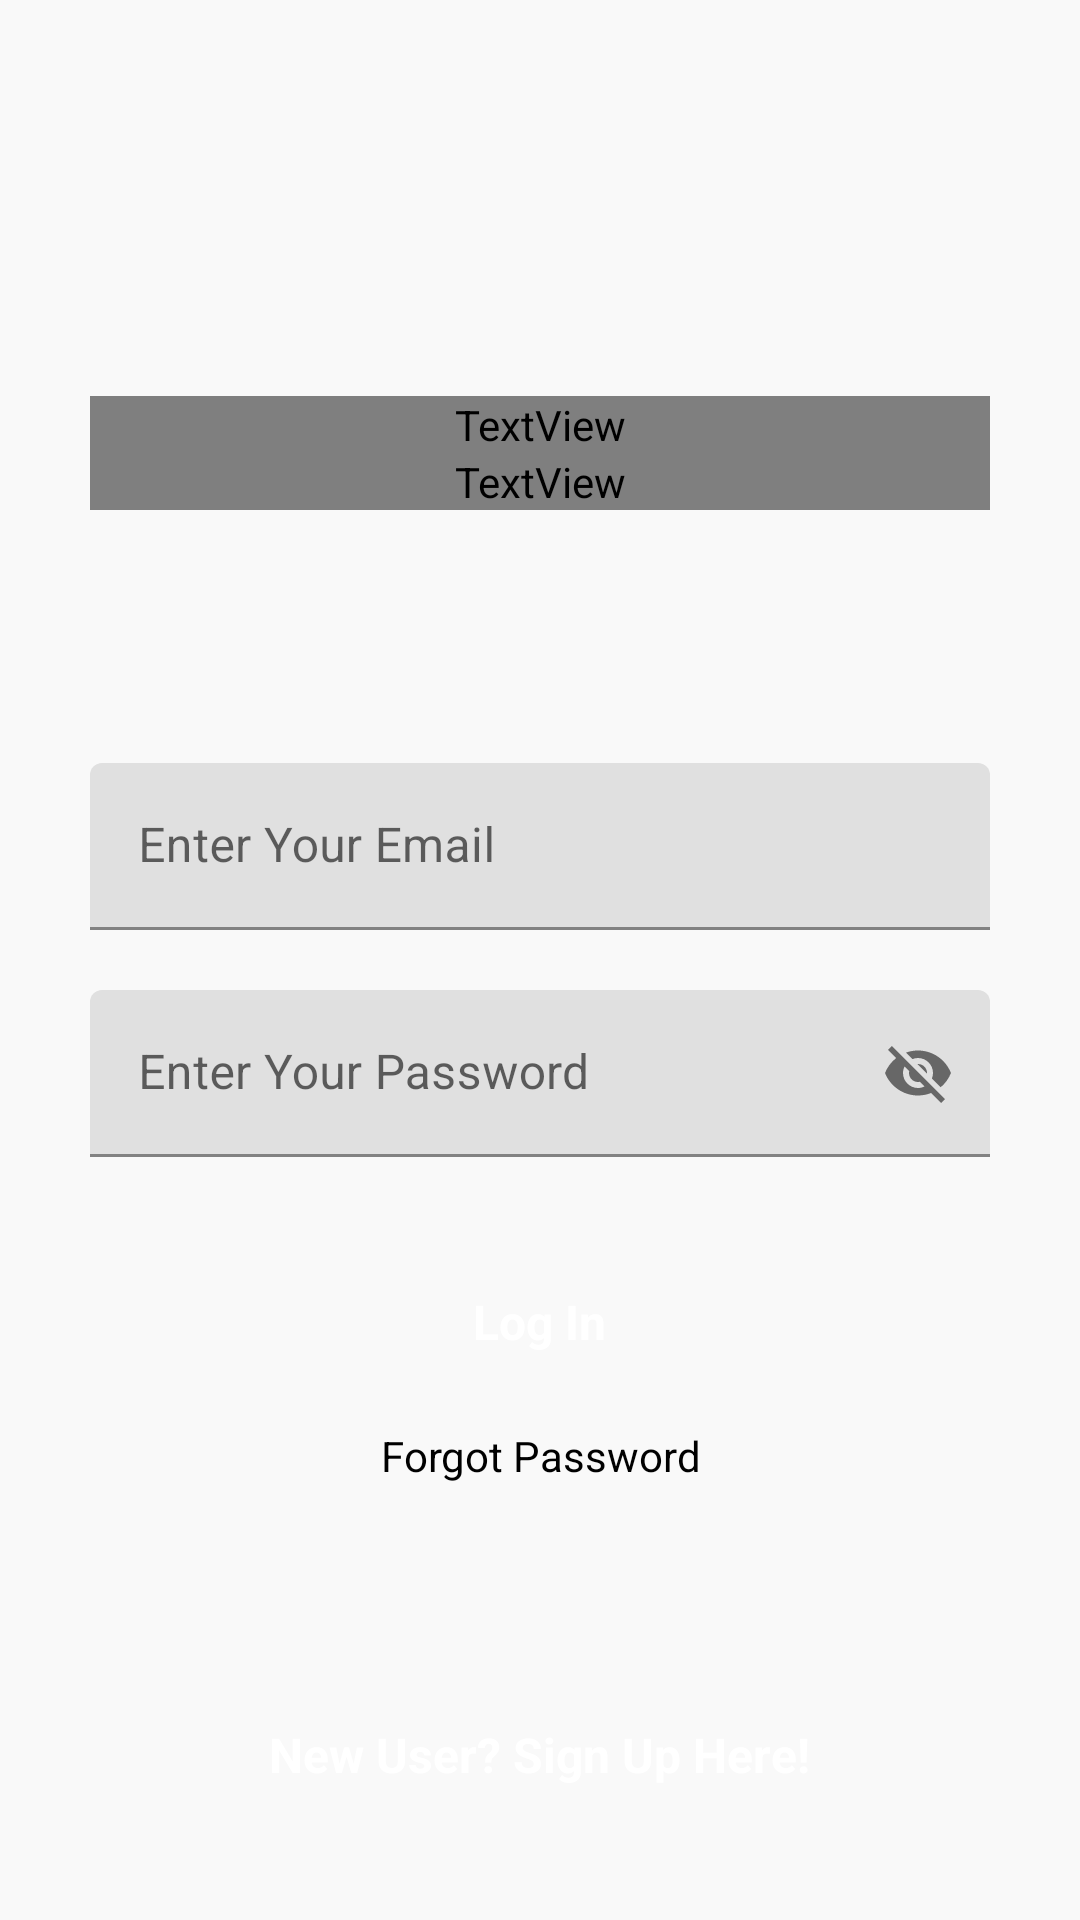

This screen was rendered from an Android layout file. Write that file and the resources it references.
<!-- AndroidManifest.xml: application theme Theme.NotesApptutorial -->
<!-- res/layout/activity_main.xml -->
<?xml version="1.0" encoding="utf-8"?>
<RelativeLayout xmlns:android="http://schemas.android.com/apk/res/android"
    xmlns:app="http://schemas.android.com/apk/res-auto"
    xmlns:tools="http://schemas.android.com/tools"
    android:layout_width="match_parent"
    android:layout_height="match_parent"
    android:background="#f9f9f9"
    tools:context=".MainActivity">


    <ProgressBar
        android:layout_width="wrap_content"
        android:layout_height="wrap_content"
        android:layout_below="@id/gotoforgotpassword"
        android:layout_centerHorizontal="true"
        android:visibility="invisible"
        android:id="@+id/progressbarofmainactivity"
        android:layout_marginTop="10dp">

    </ProgressBar>


    <RelativeLayout
        android:layout_width="match_parent"
        android:layout_height="wrap_content"
        android:id="@+id/centerline"
        android:layout_centerInParent="true">

    </RelativeLayout>


    <LinearLayout
        android:layout_width="match_parent"
        android:layout_height="wrap_content"
        android:layout_marginLeft="30dp"
        android:layout_marginRight="30dp"
        android:layout_above="@id/centerline"
        android:layout_marginBottom="150dp"
        android:orientation="vertical">

        <TextView
            android:layout_width="match_parent"
            android:layout_height="wrap_content"
            android:text="Welcome!!!"
            android:fontFamily="@font/autour_one"
            android:textSize="42sp"
            android:textColor="#E91E63"
            android:textStyle="bold">

        </TextView>

        <TextView
            android:layout_width="match_parent"
            android:layout_height="wrap_content"
            android:text="Log In To Continue"
            android:fontFamily="@font/autour_one"
            android:textSize="23sp"
            android:textColor="#8BC34A"
            android:textStyle="bold">

        </TextView>

    </LinearLayout>


    <com.google.android.material.textfield.TextInputLayout
        android:layout_width="match_parent"
        android:layout_height="wrap_content"
        android:layout_above="@+id/centerline"
        android:layout_marginBottom="10dp"
        android:id="@+id/email"
        android:layout_marginRight="30dp"
        android:layout_marginLeft="30dp"
        >
        <EditText
            android:layout_width="match_parent"
            android:layout_height="wrap_content"
            android:id="@+id/loginemail"
            android:hint="Enter Your Email"
            android:inputType="textEmailAddress">

        </EditText>
    </com.google.android.material.textfield.TextInputLayout>

    <com.google.android.material.textfield.TextInputLayout
        android:layout_width="match_parent"
        android:layout_height="wrap_content"
        android:layout_below="@+id/centerline"
        android:layout_marginTop="10dp"
        android:id="@+id/password"
        android:layout_marginRight="30dp"
        android:layout_marginLeft="30dp"
        app:passwordToggleEnabled="true"
        >
        <EditText
            android:layout_width="match_parent"
            android:layout_height="wrap_content"
            android:id="@+id/loginpassword"
            android:hint="Enter Your Password"
            >

        </EditText>
    </com.google.android.material.textfield.TextInputLayout>


    <RelativeLayout
        android:id="@+id/login"
        android:layout_width="match_parent"
        android:layout_height="50dp"
        android:layout_below="@id/password"
        android:layout_marginLeft="30dp"
        android:layout_marginTop="30dp"
        android:layout_marginRight="30dp"
        android:background="@drawable/button_design">

        <TextView
            android:layout_width="wrap_content"
            android:layout_height="wrap_content"
            android:layout_centerInParent="true"
            android:layout_marginStart="8dp"
            android:text="Log In"
            android:textColor="@color/white"
            android:textSize="16sp"
            android:textStyle="bold"></TextView>

    </RelativeLayout>

    <TextView
        android:layout_width="match_parent"
        android:layout_height="wrap_content"
        android:text="Forgot Password"
        android:layout_marginLeft="20dp"
        android:layout_marginRight="20dp"
        android:id="@+id/gotoforgotpassword"
        android:textColor="@color/black"
        android:layout_below="@id/login"
        android:layout_marginTop="10dp"
        android:textAlignment="center"
        ></TextView>

    <RelativeLayout
        android:id="@+id/gotosignup"
        android:layout_width="match_parent"
        android:layout_height="50dp"
        android:layout_alignParentBottom="true"
        android:layout_marginLeft="30dp"
        android:layout_marginRight="30dp"
        android:layout_marginBottom="30dp"
        android:background="@drawable/button_design">

        <TextView
            android:layout_width="wrap_content"
            android:layout_height="wrap_content"
            android:layout_centerInParent="true"
            android:layout_marginStart="8dp"
            android:text="New User? Sign Up Here!"
            android:textColor="@color/white"
            android:textSize="16sp"
            android:textStyle="bold"></TextView>

    </RelativeLayout>






</RelativeLayout>
<!-- resources referenced by this layout -->
<resources>
  <style name="Theme.NotesApptutorial" parent="Theme.MaterialComponents.DayNight.DarkActionBar">
  
          
          <item name="colorPrimary">@color/purple_500</item>
          <item name="colorPrimaryVariant">@color/purple_700</item>
          <item name="colorOnPrimary">@color/white</item>
          
          <item name="colorSecondary">@color/teal_200</item>
          <item name="colorSecondaryVariant">@color/teal_700</item>
          <item name="colorOnSecondary">@color/black</item>
          
          <item name="android:statusBarColor" tools:targetApi="l">?attr/colorPrimaryVariant</item>
          
      </style>
  <!-- not gathered from this repository: default colours our renderer supplied (Android Studio template values) -->
  <color name="purple_500">#FF6200EE</color>
  <color name="purple_700">#FF3700B3</color>
  <color name="teal_200">#FF03DAC5</color>
  <color name="teal_700">#FF018786</color>
  <color name="black">#FF000000</color>
  <color name="white">#FFFFFFFF</color>
</resources>
